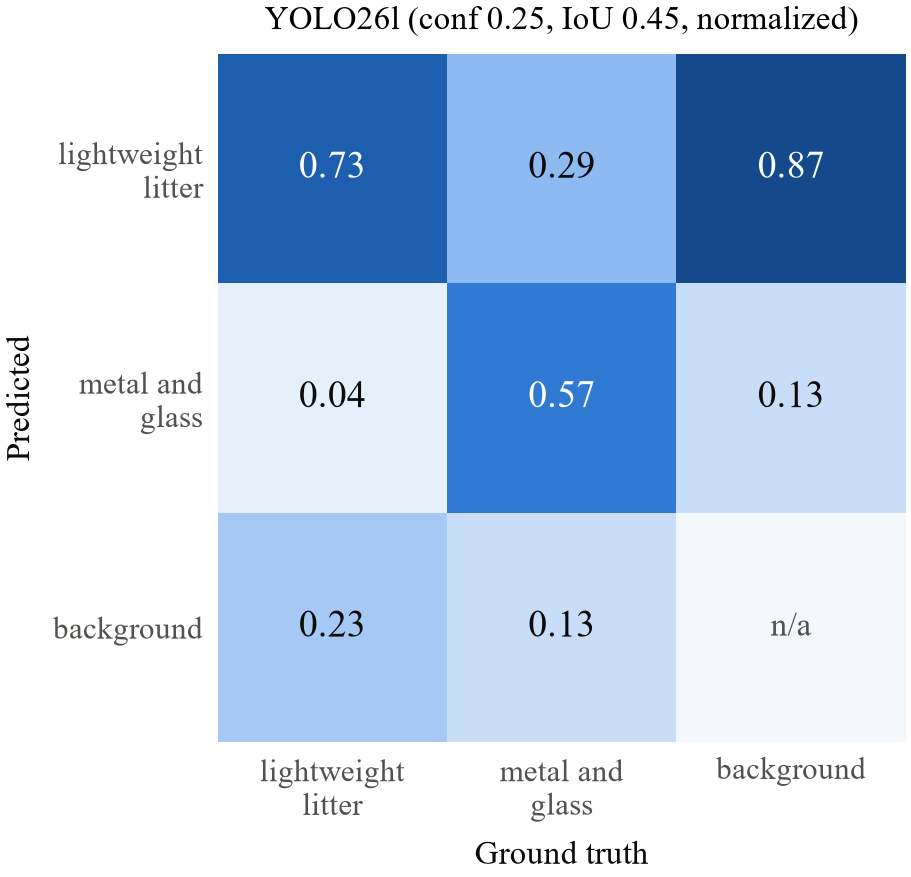

The data file committed next to this chart (first rows):
, GT lightweight litter, GT metal and glass, GT background
pred lightweight litter, 0.7325, 0.2946, 0.8743
pred metal and glass, 0.03992, 0.5736, 0.1257
pred background, 0.2275, 0.1318, 0.0
